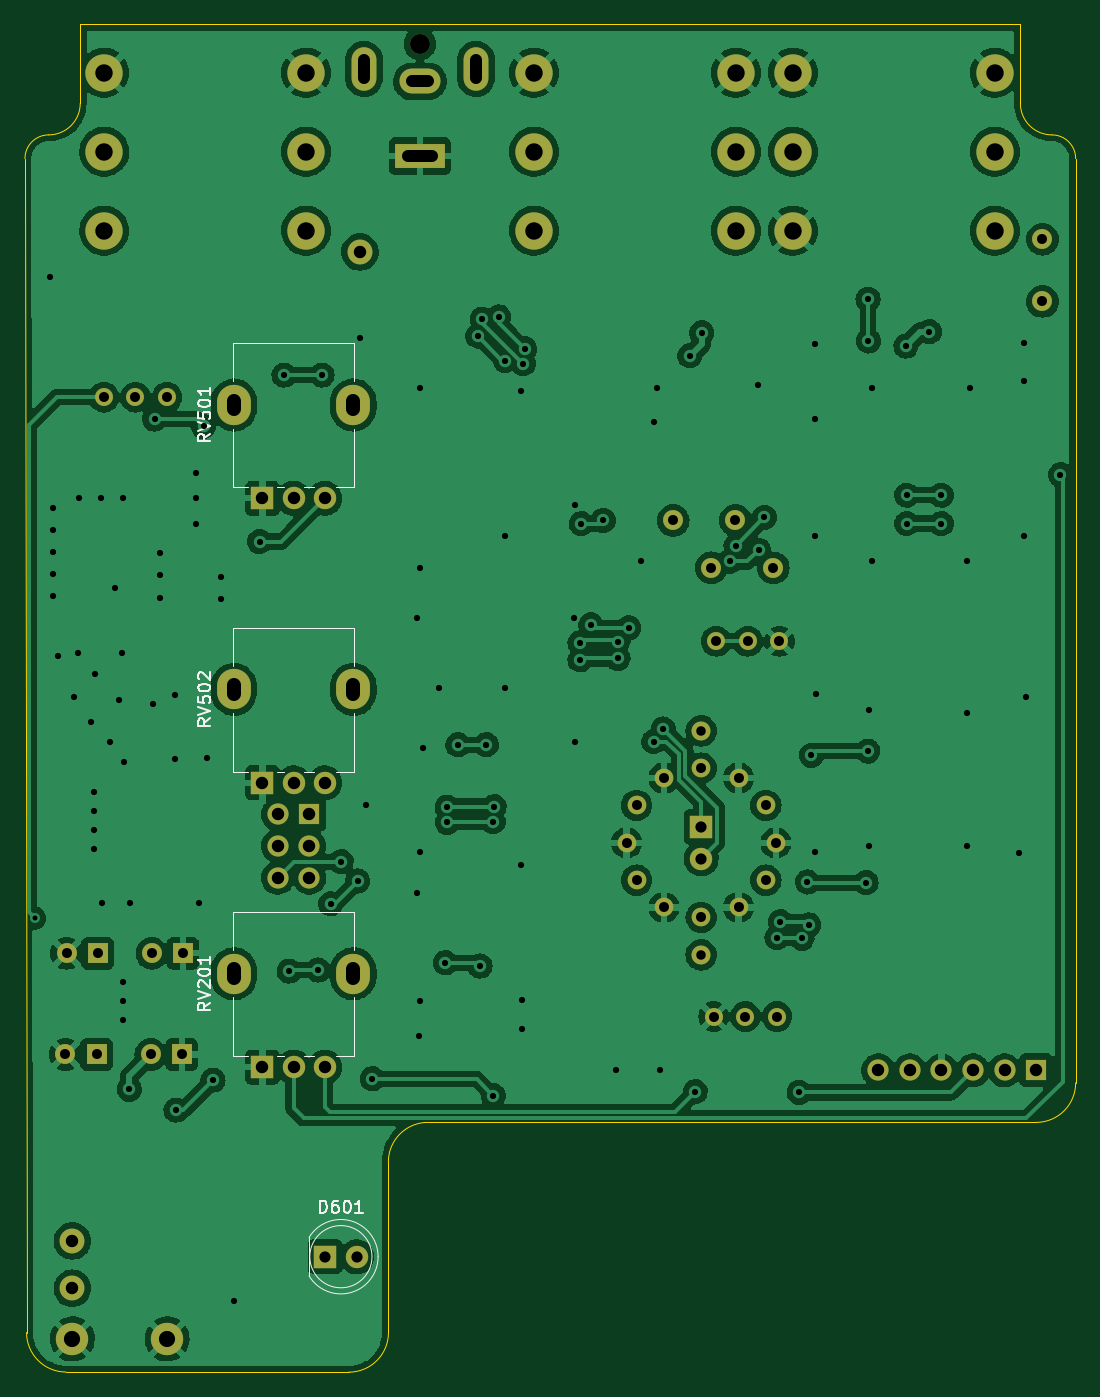
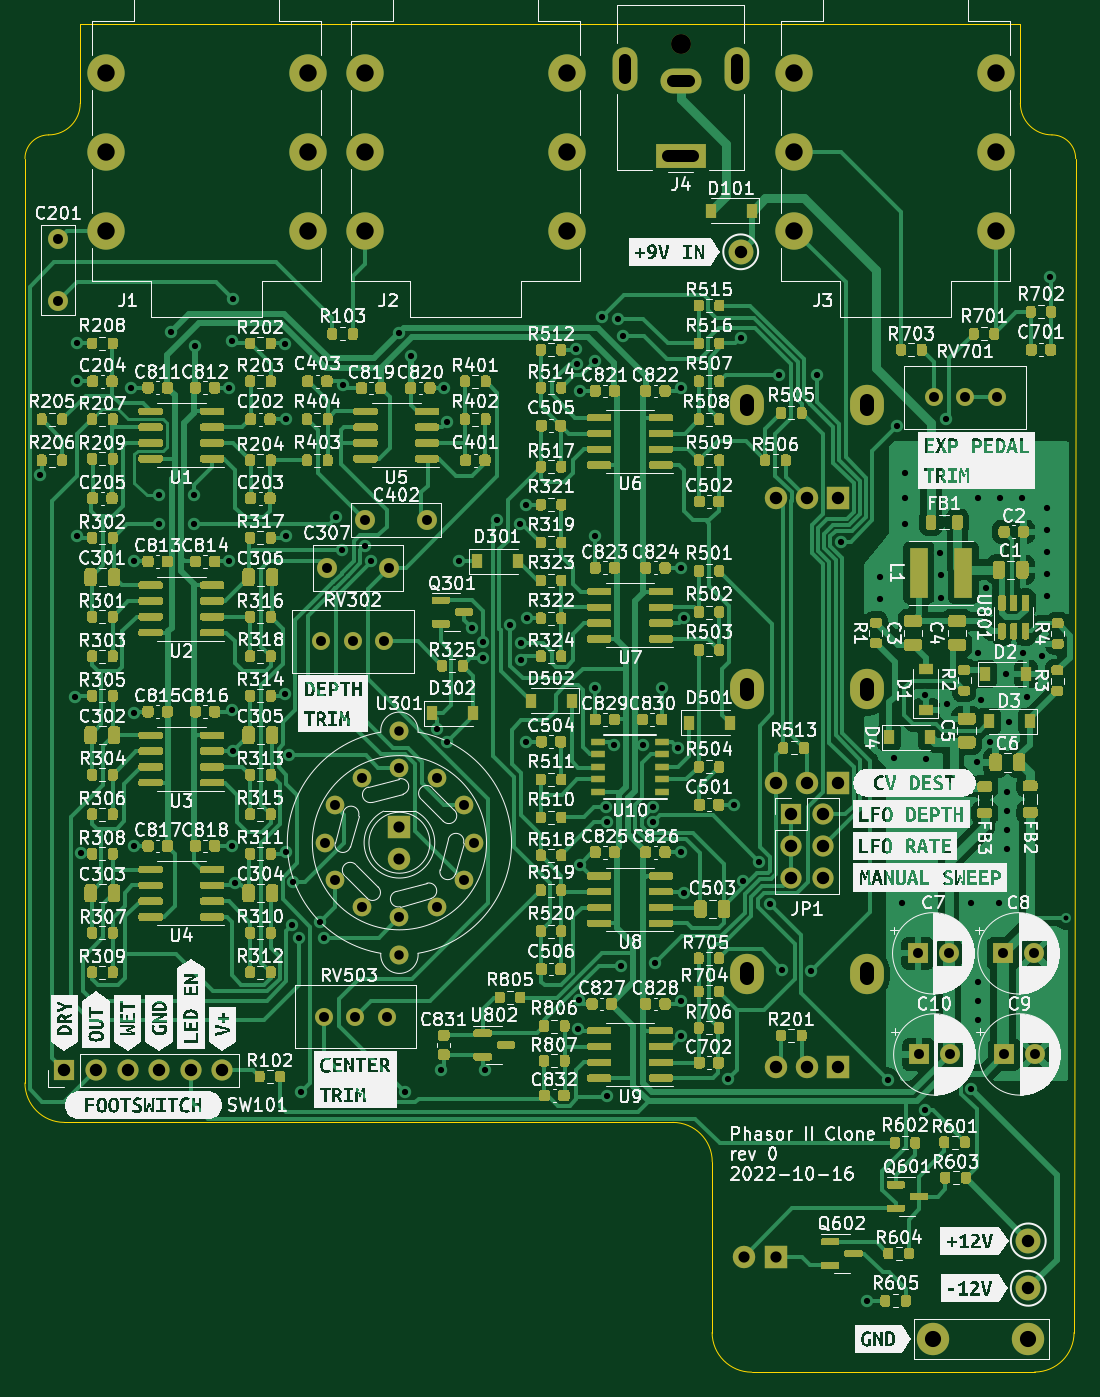
Circuit board: 11 layer files. Board 84.5 x 108.3 mm.
- bottom_copper: phasor_II-B_Cu.gbl (275599 bytes)
- bottom_mask: phasor_II-B_Mask.gbs (122821 bytes)
- paste: phasor_II-B_Paste.gbp (119743 bytes)
- bottom_silk: phasor_II-B_Silkscreen.gbo (498559 bytes)
- outline: phasor_II-Edge_Cuts.gm1 (1570 bytes)
- top_copper: phasor_II-F_Cu.gtl (342889 bytes)
- top_mask: phasor_II-F_Mask.gts (3578 bytes)
- paste: phasor_II-F_Paste.gtp (515 bytes)
- top_silk: phasor_II-F_Silkscreen.gto (11493 bytes)
- drill: phasor_II-NPTH.drl (379 bytes)
- drill: phasor_II-PTH.drl (5191 bytes)

=== bottom_copper: phasor_II-B_Cu.gbl (275599 bytes, source omitted) ===
=== bottom_mask: phasor_II-B_Mask.gbs (122821 bytes, source omitted) ===
=== paste: phasor_II-B_Paste.gbp (119743 bytes, source omitted) ===
=== bottom_silk: phasor_II-B_Silkscreen.gbo (498559 bytes, source omitted) ===
=== outline: phasor_II-Edge_Cuts.gm1 ===
G04 #@! TF.GenerationSoftware,KiCad,Pcbnew,6.0.5+dfsg-1~bpo11+1*
G04 #@! TF.CreationDate,2023-01-30T19:55:39+00:00*
G04 #@! TF.ProjectId,phasor_II,70686173-6f72-45f4-9949-2e6b69636164,0*
G04 #@! TF.SameCoordinates,Original*
G04 #@! TF.FileFunction,Profile,NP*
%FSLAX46Y46*%
G04 Gerber Fmt 4.6, Leading zero omitted, Abs format (unit mm)*
G04 Created by KiCad (PCBNEW 6.0.5+dfsg-1~bpo11+1) date 2023-01-30 19:55:39*
%MOMM*%
%LPD*%
G01*
G04 APERTURE LIST*
G04 #@! TA.AperFunction,Profile*
%ADD10C,0.100000*%
G04 #@! TD*
G04 APERTURE END LIST*
D10*
X189230000Y-133985000D02*
G75*
G03*
X192405000Y-130810000I0J3175000D01*
G01*
X189230000Y-133985000D02*
X140335000Y-133985000D01*
X112395000Y-52070000D02*
X112395000Y-45720000D01*
X140335000Y-133985000D02*
G75*
G03*
X137160000Y-137160000I0J-3175000D01*
G01*
X187960000Y-52070000D02*
G75*
G03*
X190500000Y-54610000I2540000J0D01*
G01*
X192405000Y-56515000D02*
X192405000Y-130810000D01*
X109855000Y-54610000D02*
G75*
G03*
X107950000Y-56515000I0J-1905000D01*
G01*
X109855000Y-54610000D02*
G75*
G03*
X112395000Y-52070000I0J2540000D01*
G01*
X112395000Y-45720000D02*
X187960000Y-45720000D01*
X111252000Y-154051000D02*
X133985000Y-154061143D01*
X192405000Y-56515000D02*
G75*
G03*
X190500000Y-54610000I-1905000J0D01*
G01*
X108077000Y-150876000D02*
G75*
G03*
X111252000Y-154051000I3175000J0D01*
G01*
X108077000Y-150876000D02*
X107950000Y-56515000D01*
X187960000Y-52070000D02*
X187960000Y-45720000D01*
X137170143Y-150876000D02*
X137160000Y-137160000D01*
X133985000Y-154061143D02*
G75*
G03*
X137170143Y-150876000I0J3185143D01*
G01*
M02*

=== top_copper: phasor_II-F_Cu.gtl (342889 bytes, source omitted) ===
=== top_mask: phasor_II-F_Mask.gts ===
G04 #@! TF.GenerationSoftware,KiCad,Pcbnew,6.0.5+dfsg-1~bpo11+1*
G04 #@! TF.CreationDate,2023-01-30T19:55:39+00:00*
G04 #@! TF.ProjectId,phasor_II,70686173-6f72-45f4-9949-2e6b69636164,0*
G04 #@! TF.SameCoordinates,Original*
G04 #@! TF.FileFunction,Soldermask,Top*
G04 #@! TF.FilePolarity,Negative*
%FSLAX46Y46*%
G04 Gerber Fmt 4.6, Leading zero omitted, Abs format (unit mm)*
G04 Created by KiCad (PCBNEW 6.0.5+dfsg-1~bpo11+1) date 2023-01-30 19:55:39*
%MOMM*%
%LPD*%
G01*
G04 APERTURE LIST*
%ADD10O,2.720000X3.240000*%
%ADD11R,1.800000X1.800000*%
%ADD12C,1.800000*%
%ADD13C,2.600000*%
%ADD14C,1.524000*%
%ADD15O,1.500000X1.500000*%
%ADD16R,1.700000X1.700000*%
%ADD17O,1.700000X1.700000*%
%ADD18C,1.600000*%
%ADD19C,1.440000*%
%ADD20C,2.000000*%
%ADD21C,3.000000*%
%ADD22R,1.600000X1.600000*%
%ADD23R,4.000000X2.000000*%
%ADD24O,3.300000X2.000000*%
%ADD25O,2.000000X3.500000*%
G04 APERTURE END LIST*
D10*
X134340000Y-122040000D03*
X124740000Y-122040000D03*
D11*
X127040000Y-129540000D03*
D12*
X129540000Y-129540000D03*
X132040000Y-129540000D03*
D10*
X124740000Y-99180000D03*
X134340000Y-99180000D03*
D11*
X127040000Y-106680000D03*
D12*
X129540000Y-106680000D03*
X132040000Y-106680000D03*
D11*
X132075000Y-144780000D03*
D12*
X134615000Y-144780000D03*
D10*
X134340000Y-76320000D03*
X124740000Y-76320000D03*
D11*
X127040000Y-83820000D03*
D12*
X129540000Y-83820000D03*
X132040000Y-83820000D03*
D13*
X119380000Y-151384000D03*
X111760000Y-151384000D03*
D14*
X162306000Y-102506000D03*
X162306000Y-120506000D03*
D12*
X162306000Y-112776000D03*
D11*
X162306000Y-110236000D03*
D15*
X156306000Y-111506000D03*
X157109848Y-114505999D03*
X159306000Y-116702152D03*
X162306000Y-117506000D03*
X165305999Y-116702152D03*
X167502152Y-114505999D03*
X168306000Y-111506000D03*
X167502152Y-108506000D03*
X165306000Y-106309848D03*
X162306000Y-105506000D03*
X159306000Y-106309848D03*
X157109848Y-108506000D03*
D16*
X189230000Y-129794000D03*
D17*
X186690000Y-129794000D03*
X184150000Y-129794000D03*
X181610000Y-129794000D03*
X179070000Y-129794000D03*
X176530000Y-129794000D03*
D18*
X168108000Y-89408000D03*
X163108000Y-89408000D03*
D19*
X163513000Y-95313000D03*
X166053000Y-95313000D03*
X168593000Y-95313000D03*
D20*
X134874000Y-64008000D03*
D19*
X163312000Y-125476000D03*
X165852000Y-125476000D03*
X168392000Y-125476000D03*
D18*
X189738000Y-62992000D03*
X189738000Y-67992000D03*
D21*
X185915000Y-55965000D03*
X169685000Y-55965000D03*
X185915000Y-49615000D03*
X169685000Y-49615000D03*
X185915000Y-62315000D03*
X169685000Y-62315000D03*
D22*
X120562380Y-128524000D03*
D18*
X118062380Y-128524000D03*
D20*
X111760000Y-147320000D03*
D18*
X139700000Y-47300000D03*
D23*
X139700000Y-56300000D03*
D24*
X139700000Y-50300000D03*
D25*
X135200000Y-49300000D03*
X144200000Y-49300000D03*
D22*
X113792000Y-120396000D03*
D18*
X111292000Y-120396000D03*
D16*
X130815000Y-109235000D03*
D17*
X128275000Y-109235000D03*
X130815000Y-111775000D03*
X128275000Y-111775000D03*
X130815000Y-114315000D03*
X128275000Y-114315000D03*
D21*
X165100000Y-55965000D03*
X148870000Y-55965000D03*
X165100000Y-49615000D03*
X148870000Y-49615000D03*
X165100000Y-62315000D03*
X148870000Y-62315000D03*
D18*
X160060000Y-85598000D03*
X165060000Y-85598000D03*
D21*
X130556000Y-55965000D03*
X114326000Y-55965000D03*
X130556000Y-49615000D03*
X114326000Y-49615000D03*
X130556000Y-62315000D03*
X114326000Y-62315000D03*
D22*
X120650000Y-120396000D03*
D18*
X118150000Y-120396000D03*
D20*
X111760000Y-143510000D03*
D19*
X114290000Y-75692000D03*
X116830000Y-75692000D03*
X119370000Y-75692000D03*
D22*
X113704380Y-128524000D03*
D18*
X111204380Y-128524000D03*
M02*

=== paste: phasor_II-F_Paste.gtp ===
G04 #@! TF.GenerationSoftware,KiCad,Pcbnew,6.0.5+dfsg-1~bpo11+1*
G04 #@! TF.CreationDate,2023-01-30T19:55:39+00:00*
G04 #@! TF.ProjectId,phasor_II,70686173-6f72-45f4-9949-2e6b69636164,0*
G04 #@! TF.SameCoordinates,Original*
G04 #@! TF.FileFunction,Paste,Top*
G04 #@! TF.FilePolarity,Positive*
%FSLAX46Y46*%
G04 Gerber Fmt 4.6, Leading zero omitted, Abs format (unit mm)*
G04 Created by KiCad (PCBNEW 6.0.5+dfsg-1~bpo11+1) date 2023-01-30 19:55:39*
%MOMM*%
%LPD*%
G01*
G04 APERTURE LIST*
G04 APERTURE END LIST*
M02*

=== top_silk: phasor_II-F_Silkscreen.gto (11493 bytes, source omitted) ===
=== drill: phasor_II-NPTH.drl ===
M48
; DRILL file {KiCad 6.0.5+dfsg-1~bpo11+1} date Mon Jan 30 19:55:39 2023
; FORMAT={-:-/ absolute / metric / decimal}
; #@! TF.CreationDate,2023-01-30T19:55:39+00:00
; #@! TF.GenerationSoftware,Kicad,Pcbnew,6.0.5+dfsg-1~bpo11+1
; #@! TF.FileFunction,NonPlated,1,2,NPTH
FMAT,2
METRIC
; #@! TA.AperFunction,NonPlated,NPTH,ComponentDrill
T1C1.600
%
G90
G05
T1
X139.7Y-47.3
T0
M30

=== drill: phasor_II-PTH.drl ===
M48
; DRILL file {KiCad 6.0.5+dfsg-1~bpo11+1} date Mon Jan 30 19:55:39 2023
; FORMAT={-:-/ absolute / metric / decimal}
; #@! TF.CreationDate,2023-01-30T19:55:39+00:00
; #@! TF.GenerationSoftware,Kicad,Pcbnew,6.0.5+dfsg-1~bpo11+1
; #@! TF.FileFunction,Plated,1,2,PTH
FMAT,2
METRIC
; #@! TA.AperFunction,Plated,PTH,ViaDrill
T1C0.400
; #@! TA.AperFunction,Plated,PTH,ViaDrill
T2C0.500
; #@! TA.AperFunction,Plated,PTH,ComponentDrill
T3C0.762
; #@! TA.AperFunction,Plated,PTH,ComponentDrill
T4C0.800
; #@! TA.AperFunction,Plated,PTH,ComponentDrill
T5C0.900
; #@! TA.AperFunction,Plated,PTH,ComponentDrill
T6C1.000
; #@! TA.AperFunction,Plated,PTH,ComponentDrill
T7C1.100
; #@! TA.AperFunction,Plated,PTH,ComponentDrill
T8C1.300
; #@! TA.AperFunction,Plated,PTH,ComponentDrill
T9C1.400
%
G90
G05
T1
X108.763Y-117.577
T2
X109.982Y-66.04
X110.236Y-84.582
X110.236Y-86.36
X110.236Y-88.138
X110.236Y-89.916
X110.236Y-91.694
X110.617Y-96.52
X111.887Y-99.797
X112.217Y-96.241
X112.268Y-83.82
X113.284Y-101.778
X113.462Y-107.417
X113.462Y-108.941
X113.462Y-110.465
X113.462Y-111.989
X113.589Y-97.942
X114.046Y-83.82
X114.122Y-116.332
X114.808Y-103.403
X115.189Y-91.059
X115.519Y-100.0
X115.773Y-96.241
X115.824Y-83.82
X115.824Y-122.682
X115.824Y-124.206
X115.824Y-125.73
X115.9Y-105.029
X116.332Y-131.318
X116.383Y-116.332
X118.262Y-100.381
X118.364Y-77.445
X118.77Y-89.967
X118.77Y-91.846
X118.821Y-88.189
X120.015Y-104.775
X120.04Y-99.593
X120.091Y-132.994
X121.666Y-81.788
X121.666Y-83.82
X121.666Y-85.852
X121.92Y-116.332
X122.301Y-78.029
X122.555Y-104.724
X123.063Y-130.581
X123.698Y-90.17
X123.698Y-91.948
X124.714Y-148.336
X126.802Y-87.294
X128.778Y-73.914
X129.184Y-121.818
X131.524Y-121.732
X131.826Y-73.914
X132.521Y-116.417
X133.364Y-113.03
X134.696Y-114.579
X134.889Y-70.953
X135.382Y-108.458
X135.865Y-130.48
X139.446Y-93.472
X139.446Y-115.57
X139.651Y-127.015
X139.7Y-74.93
X139.7Y-89.408
X139.7Y-112.268
X139.7Y-124.206
X139.954Y-103.886
X141.224Y-99.06
X141.732Y-121.158
X141.884Y-108.636
X141.908Y-109.861
X142.748Y-103.632
X144.347Y-70.77
X144.526Y-121.412
X144.704Y-69.418
X145.034Y-103.632
X145.593Y-109.804
X145.593Y-131.826
X145.664Y-108.607
X146.025Y-69.24
X146.558Y-72.746
X146.558Y-86.868
X146.558Y-99.06
X147.828Y-75.184
X147.828Y-113.284
X147.862Y-124.172
X147.935Y-126.492
X148.01Y-72.996
X148.109Y-71.8
X152.089Y-93.444
X152.146Y-84.328
X152.146Y-103.378
X152.566Y-95.442
X152.566Y-96.802
X152.654Y-85.852
X153.416Y-93.98
X154.432Y-85.598
X155.448Y-129.794
X155.615Y-95.342
X155.615Y-96.687
X156.464Y-94.234
X157.48Y-88.9
X158.496Y-77.724
X158.496Y-103.378
X158.75Y-74.93
X159.004Y-129.794
X159.258Y-102.362
X161.392Y-72.365
X161.823Y-131.521
X162.331Y-70.51
X164.592Y-88.9
X165.1Y-87.63
X166.878Y-74.676
X166.934Y-87.989
X167.386Y-85.344
X168.402Y-119.126
X168.656Y-117.856
X170.18Y-131.572
X170.406Y-119.183
X170.84Y-114.656
X170.942Y-118.11
X171.171Y-104.47
X171.45Y-77.47
X171.45Y-86.868
X171.45Y-112.268
X171.486Y-71.41
X171.537Y-99.568
X175.561Y-114.721
X175.702Y-104.14
X175.717Y-67.818
X175.743Y-71.171
X175.768Y-100.838
X175.768Y-111.76
X176.022Y-74.93
X176.022Y-88.9
X178.765Y-71.577
X178.816Y-83.566
X178.816Y-85.852
X180.645Y-70.434
X181.61Y-83.566
X181.61Y-85.852
X183.642Y-88.9
X183.642Y-101.092
X183.642Y-111.76
X183.896Y-74.93
X187.873Y-112.33
X188.214Y-71.374
X188.214Y-74.422
X188.214Y-86.868
X188.38Y-99.807
X191.174Y-81.919
T3
X162.306Y-102.506
X162.306Y-120.506
T4
X111.204Y-128.524
X111.292Y-120.396
X113.704Y-128.524
X113.792Y-120.396
X114.29Y-75.692
X116.83Y-75.692
X118.062Y-128.524
X118.15Y-120.396
X119.37Y-75.692
X120.562Y-128.524
X120.65Y-120.396
X156.306Y-111.506
X157.11Y-108.506
X157.11Y-114.506
X159.306Y-106.31
X159.306Y-116.702
X160.06Y-85.598
X162.306Y-105.506
X162.306Y-117.506
X163.108Y-89.408
X163.312Y-125.476
X163.513Y-95.313
X165.06Y-85.598
X165.306Y-116.702
X165.306Y-106.31
X165.852Y-125.476
X166.053Y-95.313
X167.502Y-108.506
X167.502Y-114.506
X168.108Y-89.408
X168.306Y-111.506
X168.392Y-125.476
X168.593Y-95.313
X189.738Y-62.992
X189.738Y-67.992
T5
X132.075Y-144.78
X134.615Y-144.78
X162.306Y-110.236
X162.306Y-112.776
T6
X111.76Y-143.51
X111.76Y-147.32
X127.04Y-83.82
X127.04Y-106.68
X127.04Y-129.54
X128.275Y-109.235
X128.275Y-111.775
X128.275Y-114.315
X129.54Y-83.82
X129.54Y-106.68
X129.54Y-129.54
X130.815Y-109.235
X130.815Y-111.775
X130.815Y-114.315
X132.04Y-83.82
X132.04Y-106.68
X132.04Y-129.54
X134.874Y-64.008
X176.53Y-129.794
X179.07Y-129.794
X181.61Y-129.794
X184.15Y-129.794
X186.69Y-129.794
X189.23Y-129.794
T8
X111.76Y-151.384
X119.38Y-151.384
T9
X114.326Y-49.615
X114.326Y-55.965
X114.326Y-62.315
X130.556Y-49.615
X130.556Y-55.965
X130.556Y-62.315
X148.87Y-49.615
X148.87Y-55.965
X148.87Y-62.315
X165.1Y-49.615
X165.1Y-55.965
X165.1Y-62.315
X169.685Y-49.615
X169.685Y-55.965
X169.685Y-62.315
X185.915Y-49.615
X185.915Y-55.965
X185.915Y-62.315
T6
X135.2Y-48.55G85X135.2Y-50.05
G05
X139.05Y-50.3G85X140.35Y-50.3
G05
X138.7Y-56.3G85X140.7Y-56.3
G05
X144.2Y-48.55G85X144.2Y-50.05
G05
T7
X124.74Y-76.67G85X124.74Y-75.97
G05
X124.74Y-99.53G85X124.74Y-98.83
G05
X124.74Y-122.39G85X124.74Y-121.69
G05
X134.34Y-76.67G85X134.34Y-75.97
G05
X134.34Y-99.53G85X134.34Y-98.83
G05
X134.34Y-122.39G85X134.34Y-121.69
G05
T0
M30

